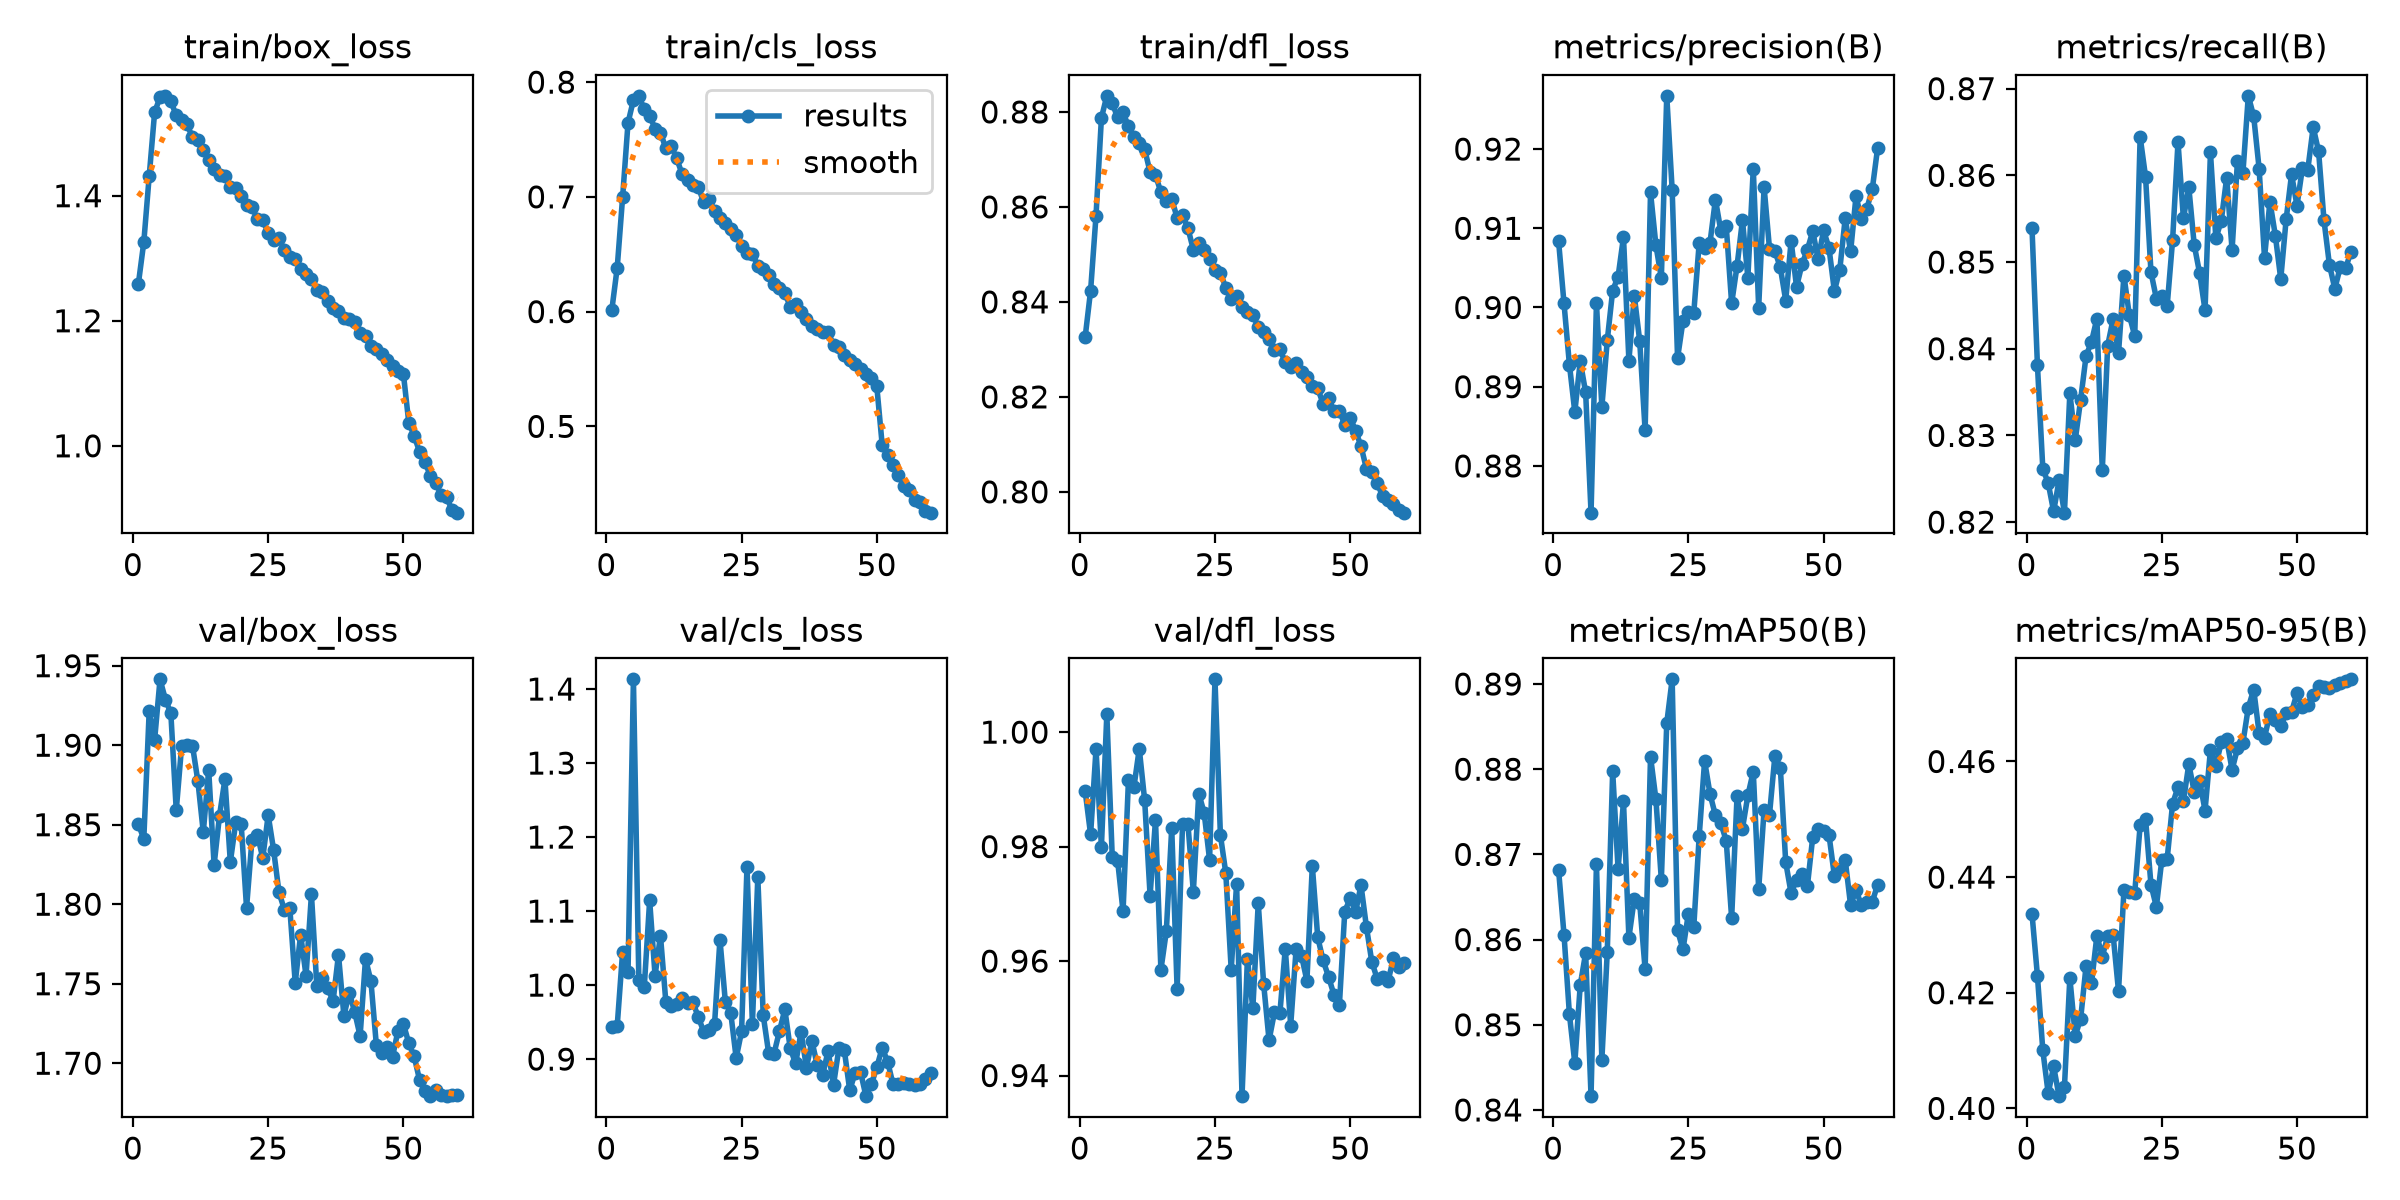

Values plotted in this chart, from the file beside it:
epoch, time, train/box_loss, train/cls_loss, train/dfl_loss, metrics/precision(B), metrics/recall(B), metrics/mAP50(B), metrics/mAP50-95(B), val/box_loss, val/cls_loss, val/dfl_loss, lr/pg0, lr/pg1, lr/pg2, lr/pg3, lr/pg4, lr/pg5, lr/pg6, lr/pg7
1, 585.1, 1.259, 0.6013, 0.8327, 0.9083, 0.8539, 0.8681, 0.4337, 1.85, 0.9432, 0.9897, 0.009993, 0.003331, 0.009993, 0.003331, 0.009993, 0.003331, 0.009993, 0.003331
2, 1113, 1.326, 0.6382, 0.8424, 0.9005, 0.8382, 0.8606, 0.423, 1.841, 0.9449, 0.9821, 0.01966, 0.006554, 0.01966, 0.006554, 0.01966, 0.006554, 0.01966, 0.006554
3, 1632, 1.432, 0.6996, 0.8581, 0.8928, 0.8262, 0.8512, 0.41, 1.922, 1.045, 0.997, 0.029, 0.009668, 0.029, 0.009668, 0.029, 0.009668, 0.029, 0.009668
4, 2151, 1.533, 0.7645, 0.8787, 0.8868, 0.8245, 0.8455, 0.4026, 1.903, 1.018, 0.98, 0.02851, 0.009505, 0.02851, 0.009505, 0.02851, 0.009505, 0.02851, 0.009505
5, 2668, 1.558, 0.7844, 0.8834, 0.8932, 0.8212, 0.8546, 0.4073, 1.941, 1.413, 1.003, 0.02802, 0.00934, 0.02802, 0.00934, 0.02802, 0.00934, 0.02802, 0.00934
6, 3184, 1.56, 0.788, 0.8818, 0.8893, 0.8248, 0.8584, 0.4021, 1.929, 1.008, 0.9782, 0.02753, 0.009175, 0.02753, 0.009175, 0.02753, 0.009175, 0.02753, 0.009175
7, 3700, 1.551, 0.7764, 0.8788, 0.8741, 0.8211, 0.8416, 0.4037, 1.92, 0.9971, 0.9775, 0.02703, 0.00901, 0.02703, 0.00901, 0.02703, 0.00901, 0.02703, 0.00901
8, 4217, 1.528, 0.7706, 0.8799, 0.9006, 0.8349, 0.8689, 0.4226, 1.859, 1.114, 0.9687, 0.02653, 0.008845, 0.02653, 0.008845, 0.02653, 0.008845, 0.02653, 0.008845
9, 4735, 1.521, 0.7596, 0.877, 0.8874, 0.8295, 0.8459, 0.4126, 1.9, 1.013, 0.9916, 0.02604, 0.00868, 0.02604, 0.00868, 0.02604, 0.00868, 0.02604, 0.00868
10, 5252, 1.514, 0.7559, 0.8746, 0.8959, 0.8341, 0.8586, 0.4155, 1.9, 1.067, 0.9903, 0.02555, 0.008515, 0.02555, 0.008515, 0.02555, 0.008515, 0.02555, 0.008515
11, 5766, 1.493, 0.7423, 0.8734, 0.9021, 0.8392, 0.8797, 0.4247, 1.9, 0.9767, 0.9971, 0.02505, 0.00835, 0.02505, 0.00835, 0.02505, 0.00835, 0.02505, 0.00835
12, 6279, 1.49, 0.7439, 0.8721, 0.9039, 0.8408, 0.8683, 0.4216, 1.877, 0.9723, 0.9881, 0.02456, 0.008185, 0.02456, 0.008185, 0.02456, 0.008185, 0.02456, 0.008185
13, 6793, 1.473, 0.7336, 0.8673, 0.9089, 0.8435, 0.8762, 0.4299, 1.845, 0.9746, 0.9714, 0.02406, 0.00802, 0.02406, 0.00802, 0.02406, 0.00802, 0.02406, 0.00802
14, 7306, 1.457, 0.7198, 0.8667, 0.8933, 0.826, 0.8602, 0.4263, 1.884, 0.9824, 0.9847, 0.02356, 0.007855, 0.02356, 0.007855, 0.02356, 0.007855, 0.02356, 0.007855
15, 7819, 1.442, 0.715, 0.8631, 0.9015, 0.8404, 0.8648, 0.4298, 1.825, 0.9759, 0.9585, 0.02307, 0.00769, 0.02307, 0.00769, 0.02307, 0.00769, 0.02307, 0.00769
16, 8333, 1.433, 0.71, 0.8612, 0.8958, 0.8434, 0.8643, 0.43, 1.856, 0.9766, 0.9652, 0.02258, 0.007525, 0.02258, 0.007525, 0.02258, 0.007525, 0.02258, 0.007525
17, 8846, 1.431, 0.7084, 0.8617, 0.8845, 0.8395, 0.8565, 0.4203, 1.879, 0.9569, 0.9832, 0.02208, 0.00736, 0.02208, 0.00736, 0.02208, 0.00736, 0.02208, 0.00736
18, 9359, 1.415, 0.6953, 0.8577, 0.9145, 0.8484, 0.8815, 0.4377, 1.827, 0.9369, 0.9551, 0.02159, 0.007195, 0.02159, 0.007195, 0.02159, 0.007195, 0.02159, 0.007195
19, 9873, 1.413, 0.6983, 0.8582, 0.9078, 0.8439, 0.8764, 0.4374, 1.851, 0.9388, 0.984, 0.02109, 0.00703, 0.02109, 0.00703, 0.02109, 0.00703, 0.02109, 0.00703
20, 10386, 1.399, 0.6876, 0.8555, 0.9037, 0.8415, 0.867, 0.4373, 1.851, 0.9472, 0.9839, 0.02059, 0.006865, 0.02059, 0.006865, 0.02059, 0.006865, 0.02059, 0.006865
21, 10899, 1.385, 0.6817, 0.851, 0.9267, 0.8644, 0.8854, 0.449, 1.798, 1.062, 0.9721, 0.0201, 0.0067, 0.0201, 0.0067, 0.0201, 0.0067, 0.0201, 0.0067
22, 11412, 1.382, 0.6777, 0.8524, 0.9149, 0.8598, 0.8905, 0.4501, 1.841, 0.9772, 0.9893, 0.01961, 0.006535, 0.01961, 0.006535, 0.01961, 0.006535, 0.01961, 0.006535
23, 11928, 1.363, 0.6719, 0.8509, 0.8936, 0.8488, 0.8611, 0.4387, 1.844, 0.9622, 0.9859, 0.01911, 0.00637, 0.01911, 0.00637, 0.01911, 0.00637, 0.01911, 0.00637
24, 12442, 1.361, 0.6669, 0.8489, 0.8983, 0.8458, 0.8588, 0.4349, 1.829, 0.9015, 0.9777, 0.01861, 0.006205, 0.01861, 0.006205, 0.01861, 0.006205, 0.01861, 0.006205
25, 12957, 1.341, 0.6575, 0.8467, 0.8994, 0.8461, 0.863, 0.443, 1.856, 0.9374, 1.009, 0.01812, 0.00604, 0.01812, 0.00604, 0.01812, 0.00604, 0.01812, 0.00604
26, 13474, 1.329, 0.6509, 0.8461, 0.8993, 0.845, 0.8615, 0.4432, 1.834, 1.16, 0.982, 0.01762, 0.005875, 0.01762, 0.005875, 0.01762, 0.005875, 0.01762, 0.005875
27, 13993, 1.332, 0.6505, 0.843, 0.9081, 0.8525, 0.8721, 0.4527, 1.807, 0.9473, 0.9754, 0.01713, 0.00571, 0.01713, 0.00571, 0.01713, 0.00571, 0.01713, 0.00571
28, 14507, 1.313, 0.6397, 0.8405, 0.9075, 0.8639, 0.881, 0.4555, 1.797, 1.146, 0.9585, 0.01664, 0.005545, 0.01664, 0.005545, 0.01664, 0.005545, 0.01664, 0.005545
29, 15021, 1.302, 0.6367, 0.8413, 0.9082, 0.855, 0.8771, 0.4531, 1.798, 0.9594, 0.9735, 0.01614, 0.00538, 0.01614, 0.00538, 0.01614, 0.00538, 0.01614, 0.00538
30, 15536, 1.3, 0.6323, 0.8389, 0.9136, 0.8586, 0.8746, 0.4595, 1.75, 0.9085, 0.9364, 0.01564, 0.005215, 0.01564, 0.005215, 0.01564, 0.005215, 0.01564, 0.005215
31, 16049, 1.283, 0.6242, 0.8378, 0.9097, 0.852, 0.8737, 0.4547, 1.781, 0.9076, 0.9604, 0.01515, 0.00505, 0.01515, 0.00505, 0.01515, 0.00505, 0.01515, 0.00505
32, 16567, 1.275, 0.6204, 0.8372, 0.9103, 0.8487, 0.8716, 0.4566, 1.755, 0.9377, 0.9517, 0.01465, 0.004885, 0.01465, 0.004885, 0.01465, 0.004885, 0.01465, 0.004885
33, 17088, 1.267, 0.6165, 0.8348, 0.9005, 0.8445, 0.8625, 0.4515, 1.806, 0.9671, 0.9701, 0.01416, 0.00472, 0.01416, 0.00472, 0.01416, 0.00472, 0.01416, 0.00472
34, 17606, 1.249, 0.6041, 0.8336, 0.9052, 0.8626, 0.8768, 0.462, 1.748, 0.9144, 0.956, 0.01367, 0.004555, 0.01367, 0.004555, 0.01367, 0.004555, 0.01367, 0.004555
35, 18125, 1.245, 0.6069, 0.8321, 0.911, 0.8527, 0.873, 0.4593, 1.754, 0.8942, 0.9462, 0.01317, 0.00439, 0.01317, 0.00439, 0.01317, 0.00439, 0.01317, 0.00439
36, 18635, 1.231, 0.5999, 0.8298, 0.9038, 0.8548, 0.8769, 0.4633, 1.748, 0.9367, 0.9511, 0.01268, 0.004225, 0.01268, 0.004225, 0.01268, 0.004225, 0.01268, 0.004225
37, 19141, 1.22, 0.5937, 0.83, 0.9175, 0.8597, 0.8797, 0.4639, 1.739, 0.8884, 0.9509, 0.01218, 0.00406, 0.01218, 0.00406, 0.01218, 0.00406, 0.01218, 0.00406
38, 19648, 1.215, 0.5873, 0.8273, 0.9, 0.8514, 0.8659, 0.4586, 1.768, 0.9245, 0.9622, 0.01168, 0.003895, 0.01168, 0.003895, 0.01168, 0.003895, 0.01168, 0.003895
39, 20159, 1.204, 0.5845, 0.8263, 0.9152, 0.8617, 0.8752, 0.4623, 1.73, 0.8916, 0.9487, 0.01119, 0.00373, 0.01119, 0.00373, 0.01119, 0.00373, 0.01119, 0.00373
40, 20667, 1.202, 0.5826, 0.8272, 0.9074, 0.8602, 0.8747, 0.4632, 1.744, 0.8788, 0.9621, 0.01069, 0.003565, 0.01069, 0.003565, 0.01069, 0.003565, 0.01069, 0.003565
41, 21176, 1.197, 0.5822, 0.8253, 0.9071, 0.8692, 0.8816, 0.4693, 1.732, 0.9111, 0.961, 0.0102, 0.0034, 0.0102, 0.0034, 0.0102, 0.0034, 0.0102, 0.0034
42, 21686, 1.18, 0.5708, 0.8242, 0.9051, 0.8668, 0.8802, 0.4724, 1.717, 0.8651, 0.9566, 0.009705, 0.003235, 0.009705, 0.003235, 0.009705, 0.003235, 0.009705, 0.003235
43, 22192, 1.175, 0.5689, 0.8223, 0.9009, 0.8608, 0.8691, 0.4649, 1.766, 0.9148, 0.9766, 0.00921, 0.00307, 0.00921, 0.00307, 0.00921, 0.00307, 0.00921, 0.00307
44, 22698, 1.159, 0.5621, 0.8218, 0.9084, 0.8505, 0.8654, 0.4641, 1.752, 0.9119, 0.9642, 0.008715, 0.002905, 0.008715, 0.002905, 0.008715, 0.002905, 0.008715, 0.002905
45, 23205, 1.155, 0.5579, 0.8185, 0.9026, 0.857, 0.867, 0.4683, 1.712, 0.8579, 0.9601, 0.00822, 0.00274, 0.00822, 0.00274, 0.00822, 0.00274, 0.00822, 0.00274
46, 23712, 1.146, 0.5544, 0.8197, 0.9054, 0.853, 0.8677, 0.4671, 1.707, 0.8815, 0.9573, 0.007725, 0.002575, 0.007725, 0.002575, 0.007725, 0.002575, 0.007725, 0.002575
47, 24219, 1.138, 0.5496, 0.8171, 0.9073, 0.848, 0.8662, 0.4661, 1.711, 0.8826, 0.9541, 0.00723, 0.00241, 0.00723, 0.00241, 0.00723, 0.00241, 0.00723, 0.00241
48, 24733, 1.128, 0.5461, 0.8171, 0.9096, 0.8549, 0.872, 0.4684, 1.704, 0.8499, 0.9522, 0.006735, 0.002245, 0.006735, 0.002245, 0.006735, 0.002245, 0.006735, 0.002245
49, 25246, 1.12, 0.5422, 0.8141, 0.9061, 0.8601, 0.873, 0.4686, 1.72, 0.8659, 0.9686, 0.00624, 0.00208, 0.00624, 0.00208, 0.00624, 0.00208, 0.00624, 0.00208
50, 25761, 1.115, 0.5351, 0.8156, 0.9097, 0.8565, 0.8728, 0.4718, 1.725, 0.8887, 0.971, 0.005745, 0.001915, 0.005745, 0.001915, 0.005745, 0.001915, 0.005745, 0.001915
51, 26280, 1.037, 0.484, 0.8129, 0.9075, 0.8608, 0.8723, 0.4694, 1.713, 0.9153, 0.9685, 0.00525, 0.00175, 0.00525, 0.00175, 0.00525, 0.00175, 0.00525, 0.00175
52, 26794, 1.016, 0.4748, 0.8097, 0.9021, 0.8607, 0.8675, 0.4698, 1.704, 0.8968, 0.9733, 0.004755, 0.001585, 0.004755, 0.001585, 0.004755, 0.001585, 0.004755, 0.001585
53, 27307, 0.9902, 0.4666, 0.8049, 0.9048, 0.8656, 0.8683, 0.4715, 1.689, 0.8661, 0.966, 0.00426, 0.00142, 0.00426, 0.00142, 0.00426, 0.00142, 0.00426, 0.00142
54, 27819, 0.9735, 0.4574, 0.8042, 0.9113, 0.8628, 0.8694, 0.4731, 1.683, 0.8664, 0.9599, 0.003765, 0.001255, 0.003765, 0.001255, 0.003765, 0.001255, 0.003765, 0.001255
55, 28331, 0.9521, 0.4481, 0.8018, 0.9071, 0.8548, 0.864, 0.4728, 1.679, 0.8674, 0.9569, 0.00327, 0.00109, 0.00327, 0.00109, 0.00327, 0.00109, 0.00327, 0.00109
56, 28843, 0.9407, 0.4443, 0.7991, 0.9141, 0.8497, 0.8658, 0.4727, 1.683, 0.8661, 0.9571, 0.002775, 0.000925, 0.002775, 0.000925, 0.002775, 0.000925, 0.002775, 0.000925
57, 29355, 0.9209, 0.4361, 0.7984, 0.9112, 0.8469, 0.864, 0.4733, 1.68, 0.8651, 0.9565, 0.00228, 0.00076, 0.00228, 0.00076, 0.00228, 0.00076, 0.00228, 0.00076
58, 29867, 0.9174, 0.4343, 0.7974, 0.9125, 0.8494, 0.8644, 0.4736, 1.679, 0.8658, 0.9605, 0.001785, 0.000595, 0.001785, 0.000595, 0.001785, 0.000595, 0.001785, 0.000595
59, 30379, 0.8974, 0.4259, 0.7962, 0.9149, 0.8493, 0.8644, 0.4739, 1.68, 0.8726, 0.959, 0.00129, 0.00043, 0.00129, 0.00043, 0.00129, 0.00043, 0.00129, 0.00043
60, 30891, 0.8931, 0.4248, 0.7956, 0.9202, 0.8512, 0.8664, 0.4742, 1.68, 0.8807, 0.9597, 0.000795, 0.000265, 0.000795, 0.000265, 0.000795, 0.000265, 0.000795, 0.000265
